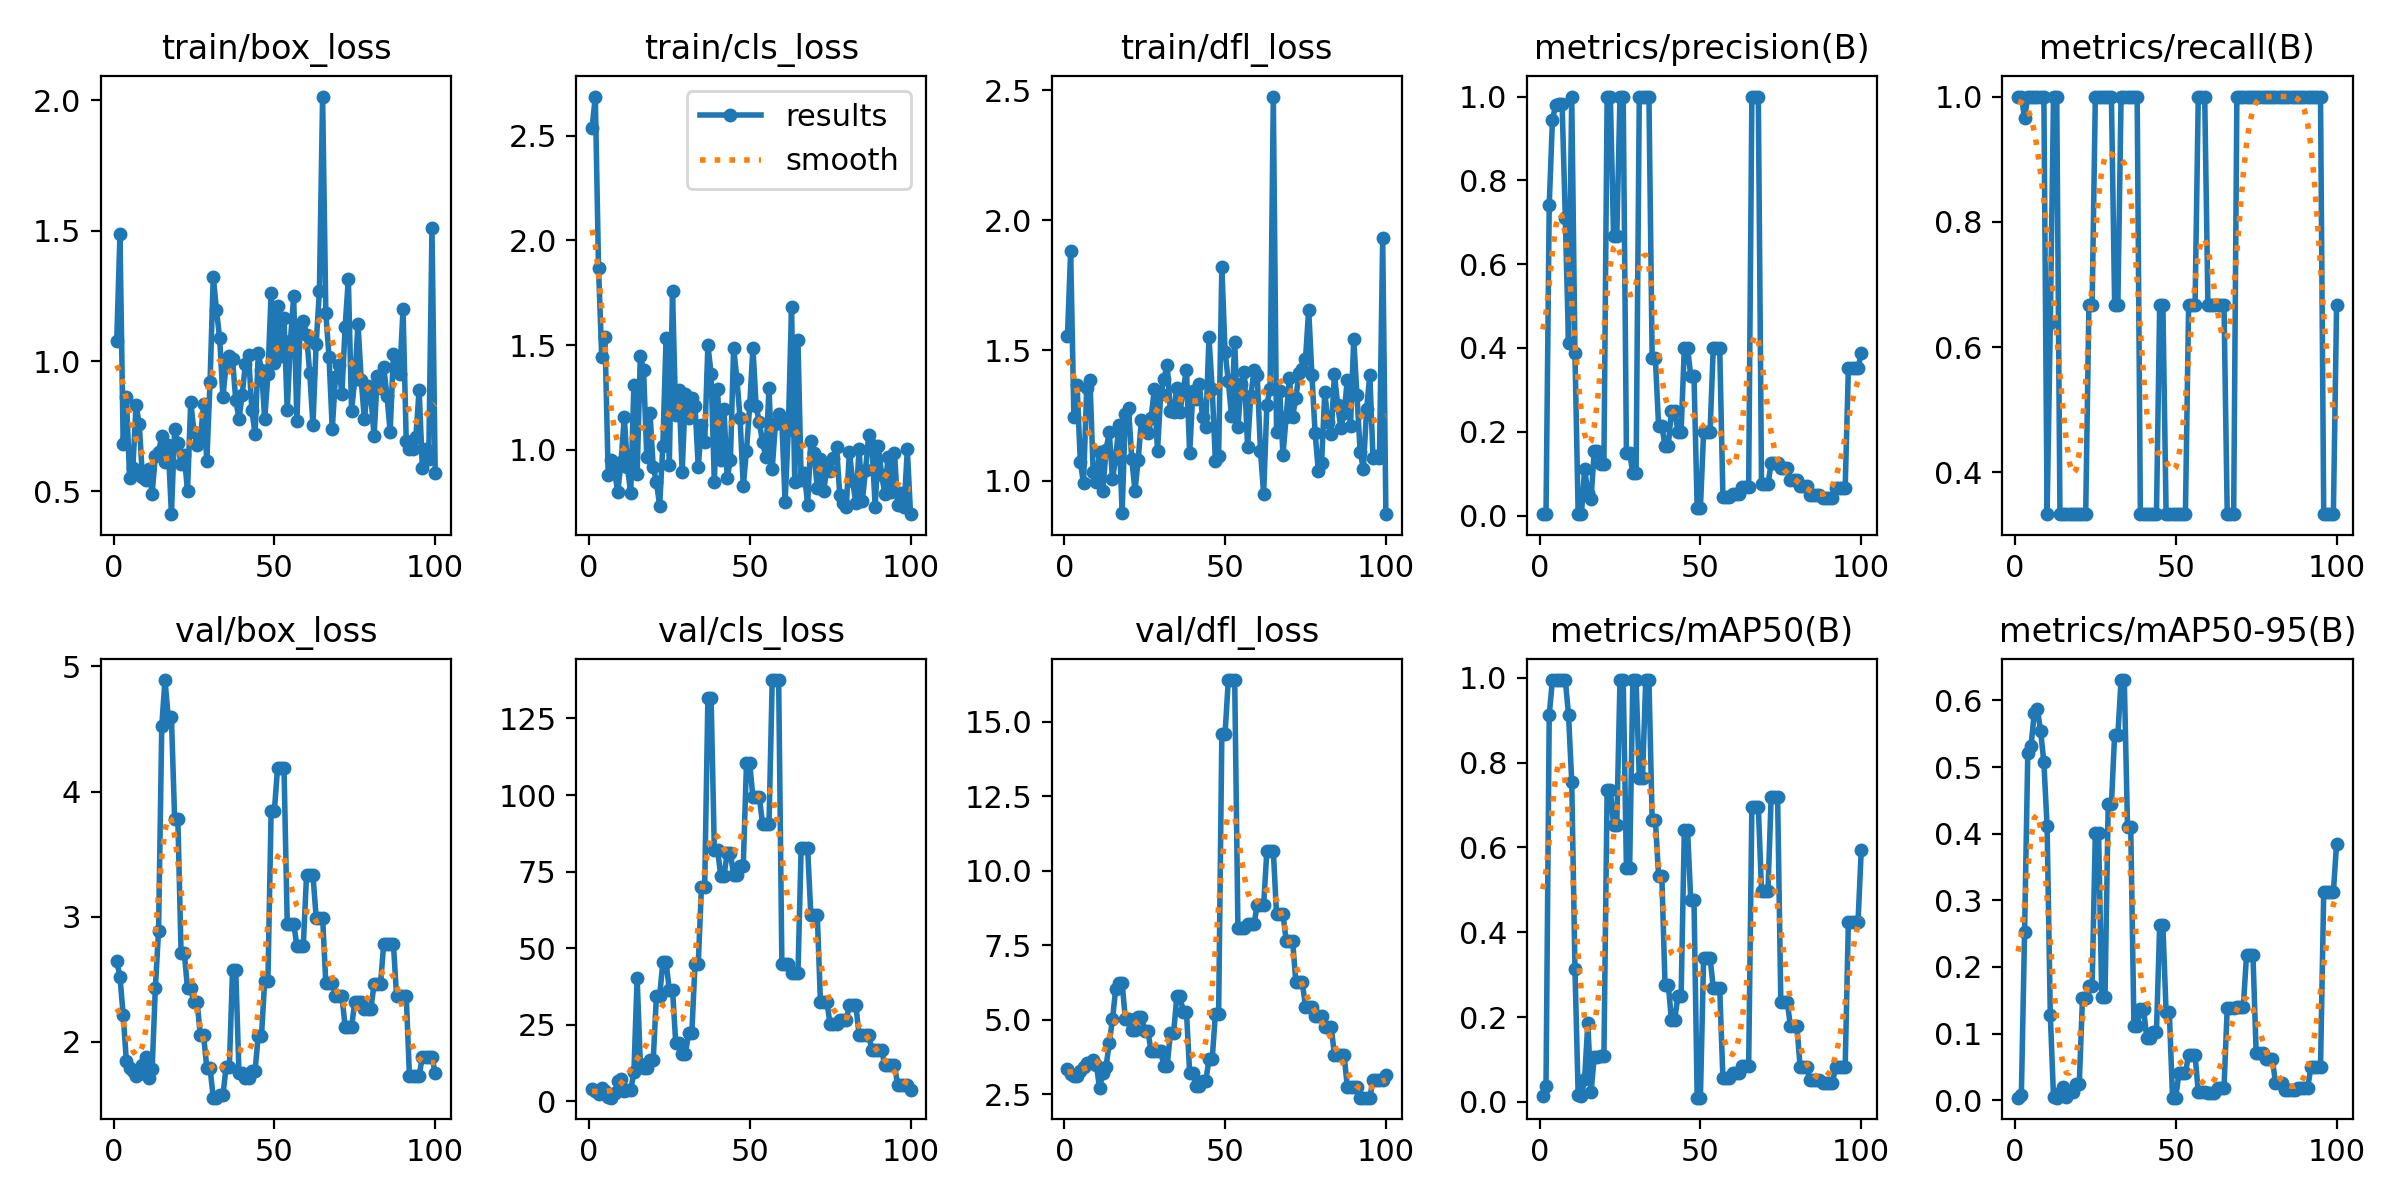

Values plotted in this chart, from the file beside it:
epoch, train/box_loss, train/cls_loss, train/dfl_loss, metrics/precision(B), metrics/recall(B), metrics/mAP50(B), metrics/mAP50-95(B), val/box_loss, val/cls_loss, val/dfl_loss, lr/pg0, lr/pg1, lr/pg2
1, 1.079, 2.538, 1.555, 0.00333, 1, 0.01421, 0.00368, 2.645, 3.925, 3.349, 0, 0, 0
2, 1.487, 2.687, 1.88, 0.00333, 1, 0.03689, 0.008, 2.52, 3.395, 3.202, 1.9802e-05, 1.9802e-05, 1.9802e-05
3, 0.6833, 1.87, 1.245, 0.7415, 0.966, 0.9125, 0.2516, 2.215, 2.306, 3.13, 3.9208e-05, 3.9208e-05, 3.9208e-05
4, 0.8627, 1.443, 1.367, 0.9447, 1, 0.995, 0.5213, 1.843, 4.343, 3.134, 5.8218e-05, 5.8218e-05, 5.8218e-05
5, 0.5514, 1.539, 1.072, 0.9792, 1, 0.995, 0.5311, 1.793, 3.382, 3.28, 7.6832e-05, 7.6832e-05, 7.6832e-05
6, 0.5886, 0.8816, 0.99, 0.9829, 1, 0.995, 0.5808, 1.77, 1.282, 3.413, 9.505e-05, 9.505e-05, 9.505e-05
7, 0.8306, 0.9523, 1.357, 0.9831, 1, 0.995, 0.5866, 1.728, 1.217, 3.546, 0.0001129, 0.0001129, 0.0001129
8, 0.7572, 0.8936, 1.388, 0.7091, 1, 0.995, 0.5536, 1.746, 2.866, 3.562, 0.0001303, 0.0001303, 0.0001303
9, 0.5554, 0.7984, 1.033, 0.4121, 1, 0.9125, 0.5069, 1.817, 6.536, 3.646, 0.0001473, 0.0001473, 0.0001473
10, 0.5459, 0.9435, 0.9949, 1, 0.3333, 0.755, 0.411, 1.878, 7.306, 3.481, 0.000164, 0.000164, 0.000164
11, 0.5856, 1.156, 1.111, 0.387, 0.6378, 0.3134, 0.1279, 1.714, 3.4, 2.706, 0.0001802, 0.0001802, 0.0001802
12, 0.4916, 0.9163, 0.9612, 0.00333, 1, 0.01551, 0.00447, 1.779, 3.593, 3.234, 0.000196, 0.000196, 0.000196
13, 0.637, 0.7912, 1.118, 0.00333, 1, 0.01368, 0.00374, 2.429, 3.687, 3.431, 0.0002115, 0.0002115, 0.0002115
14, 0.6503, 1.312, 1.187, 0.1111, 0.3333, 0.05375, 0.01122, 2.888, 9.471, 4.225, 0.0002265, 0.0002265, 0.0002265
15, 0.7133, 0.8836, 1.007, 0.05484, 0.3333, 0.1853, 0.01921, 4.527, 40.39, 5.013, 0.0002412, 0.0002412, 0.0002412
16, 0.6149, 1.446, 1.087, 0.0402, 0.3333, 0.02275, 0.00496, 4.891, 12.25, 6.037, 0.0002555, 0.0002555, 0.0002555
17, 0.6783, 1.382, 1.215, 0.154, 0.3333, 0.1066, 0.01156, 4.597, 11.01, 6.233, 0.0002693, 0.0002693, 0.0002693
18, 0.413, 0.9664, 0.8751, 0.154, 0.3333, 0.1066, 0.01156, 4.597, 11.01, 6.233, 0.0002828, 0.0002828, 0.0002828
19, 0.7392, 1.177, 1.257, 0.1224, 0.3333, 0.1086, 0.02434, 3.779, 13.48, 5.027, 0.0002959, 0.0002959, 0.0002959
20, 0.6846, 0.9173, 1.279, 0.1224, 0.3333, 0.1086, 0.02434, 3.779, 13.48, 5.027, 0.0003085, 0.0003085, 0.0003085
21, 0.6064, 0.8455, 1.082, 1, 0.3333, 0.7357, 0.1527, 2.71, 34.44, 4.669, 0.0003208, 0.0003208, 0.0003208
22, 0.641, 0.7329, 0.9607, 1, 0.3333, 0.7357, 0.1527, 2.71, 34.44, 4.669, 0.0003327, 0.0003327, 0.0003327
23, 0.5005, 1.02, 1.081, 0.6667, 0.6667, 0.654, 0.171, 2.427, 45.4, 5.088, 0.0003442, 0.0003442, 0.0003442
24, 0.845, 1.532, 1.234, 0.6667, 0.6667, 0.654, 0.171, 2.427, 45.4, 5.088, 0.0003553, 0.0003553, 0.0003553
25, 0.7292, 0.9265, 1.212, 1, 1, 0.995, 0.4016, 2.315, 36.45, 4.632, 0.0003659, 0.0003659, 0.0003659
26, 0.679, 1.757, 1.185, 1, 1, 0.995, 0.4016, 2.315, 36.45, 4.632, 0.0003763, 0.0003763, 0.0003763
27, 0.7012, 1.164, 1.242, 0.1493, 1, 0.5521, 0.1545, 2.052, 19.16, 3.948, 0.0003861, 0.0003861, 0.0003861
28, 0.8339, 1.288, 1.35, 0.1493, 1, 0.5521, 0.1545, 2.052, 19.16, 3.948, 0.0003957, 0.0003957, 0.0003957
29, 0.6154, 0.8935, 1.115, 0.1007, 1, 0.995, 0.4448, 1.792, 15.53, 3.941, 0.0004048, 0.0004048, 0.0004048
30, 0.9182, 1.268, 1.332, 0.1007, 1, 0.995, 0.4448, 1.792, 15.53, 3.941, 0.0004135, 0.0004135, 0.0004135
31, 1.325, 1.15, 1.39, 1, 0.6667, 0.764, 0.5486, 1.554, 22.21, 3.458, 0.0004218, 0.0004218, 0.0004218
32, 1.197, 1.248, 1.446, 1, 0.6667, 0.764, 0.5486, 1.554, 22.21, 3.458, 0.0004297, 0.0004297, 0.0004297
33, 1.087, 1.211, 1.266, 1, 1, 0.995, 0.6305, 1.572, 44.92, 4.545, 0.0004372, 0.0004372, 0.0004372
34, 0.8631, 0.9155, 1.262, 1, 1, 0.995, 0.6305, 1.572, 44.92, 4.545, 0.0004444, 0.0004444, 0.0004444
35, 0.9837, 1.116, 1.355, 0.375, 1, 0.665, 0.4106, 1.796, 69.96, 5.785, 0.0004511, 0.0004511, 0.0004511
36, 1.018, 1.035, 1.264, 0.375, 1, 0.665, 0.4106, 1.796, 69.96, 5.785, 0.0004574, 0.0004574, 0.0004574
37, 1.006, 1.5, 1.349, 0.2143, 1, 0.533, 0.1111, 2.571, 131.6, 5.275, 0.0004634, 0.0004634, 0.0004634
38, 0.8504, 1.364, 1.426, 0.2143, 1, 0.533, 0.1111, 2.571, 131.6, 5.275, 0.0004689, 0.0004689, 0.0004689
39, 0.7791, 0.8464, 1.104, 0.1667, 0.3333, 0.2767, 0.1361, 1.751, 82.19, 3.215, 0.0004741, 0.0004741, 0.0004741
40, 0.8716, 1.291, 1.344, 0.1667, 0.3333, 0.2767, 0.1361, 1.751, 82.19, 3.215, 0.0004788, 0.0004788, 0.0004788
41, 0.9879, 0.9495, 1.313, 0.25, 0.3333, 0.1938, 0.09253, 1.712, 73.62, 2.794, 0.0004832, 0.0004832, 0.0004832
42, 1.023, 1.197, 1.37, 0.25, 0.3333, 0.1938, 0.09253, 1.712, 73.62, 2.794, 0.0004872, 0.0004872, 0.0004872
43, 0.813, 0.8651, 1.245, 0.2, 0.3333, 0.2487, 0.1024, 1.77, 81.1, 2.94, 0.0004907, 0.0004907, 0.0004907
44, 0.7202, 0.9499, 1.207, 0.2, 0.3333, 0.2487, 0.1024, 1.77, 81.1, 2.94, 0.0004939, 0.0004939, 0.0004939
45, 1.03, 1.487, 1.55, 0.4, 0.6667, 0.6414, 0.2625, 2.05, 73.8, 3.683, 0.0004967, 0.0004967, 0.0004967
46, 0.9666, 1.34, 1.354, 0.4, 0.6667, 0.6414, 0.2625, 2.05, 73.8, 3.683, 0.0004991, 0.0004991, 0.0004991
47, 0.7766, 1.15, 1.074, 0.3333, 0.3333, 0.4764, 0.1319, 2.49, 76.96, 5.207, 0.000501, 0.000501, 0.000501
48, 0.9504, 0.8272, 1.093, 0.3333, 0.3333, 0.4764, 0.1319, 2.49, 76.96, 5.207, 0.0005026, 0.0005026, 0.0005026
49, 1.262, 0.996, 1.821, 0.01798, 0.3333, 0.00967, 0.00379, 3.846, 110.4, 14.58, 0.0005038, 0.0005038, 0.0005038
50, 0.9927, 1.213, 1.495, 0.01798, 0.3333, 0.00967, 0.00379, 3.846, 110.4, 14.58, 0.0005046, 0.0005046, 0.0005046
51, 1.211, 1.488, 1.383, 0.2, 0.3333, 0.3403, 0.04109, 4.189, 99.26, 16.39, 0.000505, 0.000505, 0.000505
52, 1.022, 1.207, 1.249, 0.2, 0.3333, 0.3403, 0.04109, 4.189, 99.26, 16.39, 0.000505, 0.000505, 0.000505
53, 1.164, 1.131, 1.534, 0.2, 0.3333, 0.3403, 0.04109, 4.189, 99.26, 16.39, 0.0005046, 0.0005046, 0.0005046
54, 0.8126, 1.036, 1.205, 0.4, 0.6667, 0.2685, 0.0676, 2.945, 90.52, 8.074, 0.0005038, 0.0005038, 0.0005038
55, 1.079, 0.9655, 1.372, 0.4, 0.6667, 0.2685, 0.0676, 2.945, 90.52, 8.074, 0.0005026, 0.0005026, 0.0005026
56, 1.249, 1.294, 1.415, 0.4, 0.6667, 0.2685, 0.0676, 2.945, 90.52, 8.074, 0.000501, 0.000501, 0.000501
57, 0.7689, 0.9102, 1.131, 0.04431, 1, 0.05508, 0.01198, 2.768, 137.5, 8.213, 0.0004991, 0.0004991, 0.0004991
58, 1.125, 1.125, 1.325, 0.04431, 1, 0.05508, 0.01198, 2.768, 137.5, 8.213, 0.0004967, 0.0004967, 0.0004967
59, 1.153, 1.171, 1.424, 0.04431, 1, 0.05508, 0.01198, 2.768, 137.5, 8.213, 0.0004939, 0.0004939, 0.0004939
60, 1.1, 1.129, 1.405, 0.05056, 0.6667, 0.06787, 0.01009, 3.33, 44.87, 8.855, 0.0004908, 0.0004908, 0.0004908
... 40 more rows
